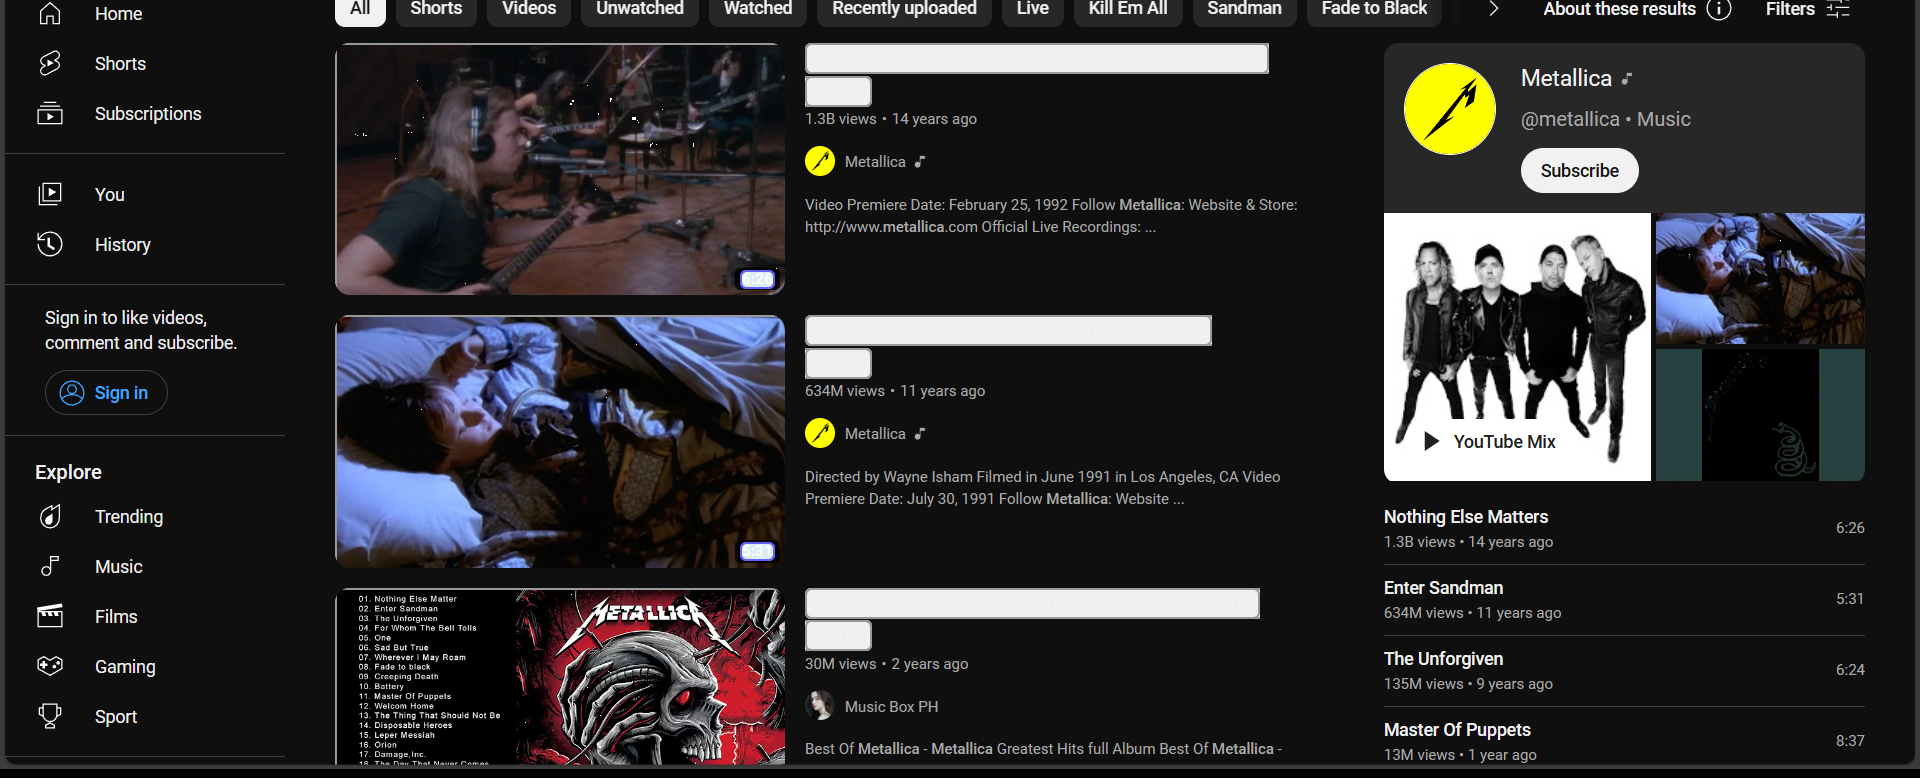
Workflow: Main

Step 1 [then]: get-text from the element 'contents' in window 'metallica - YouTube' (msedge.exe)
